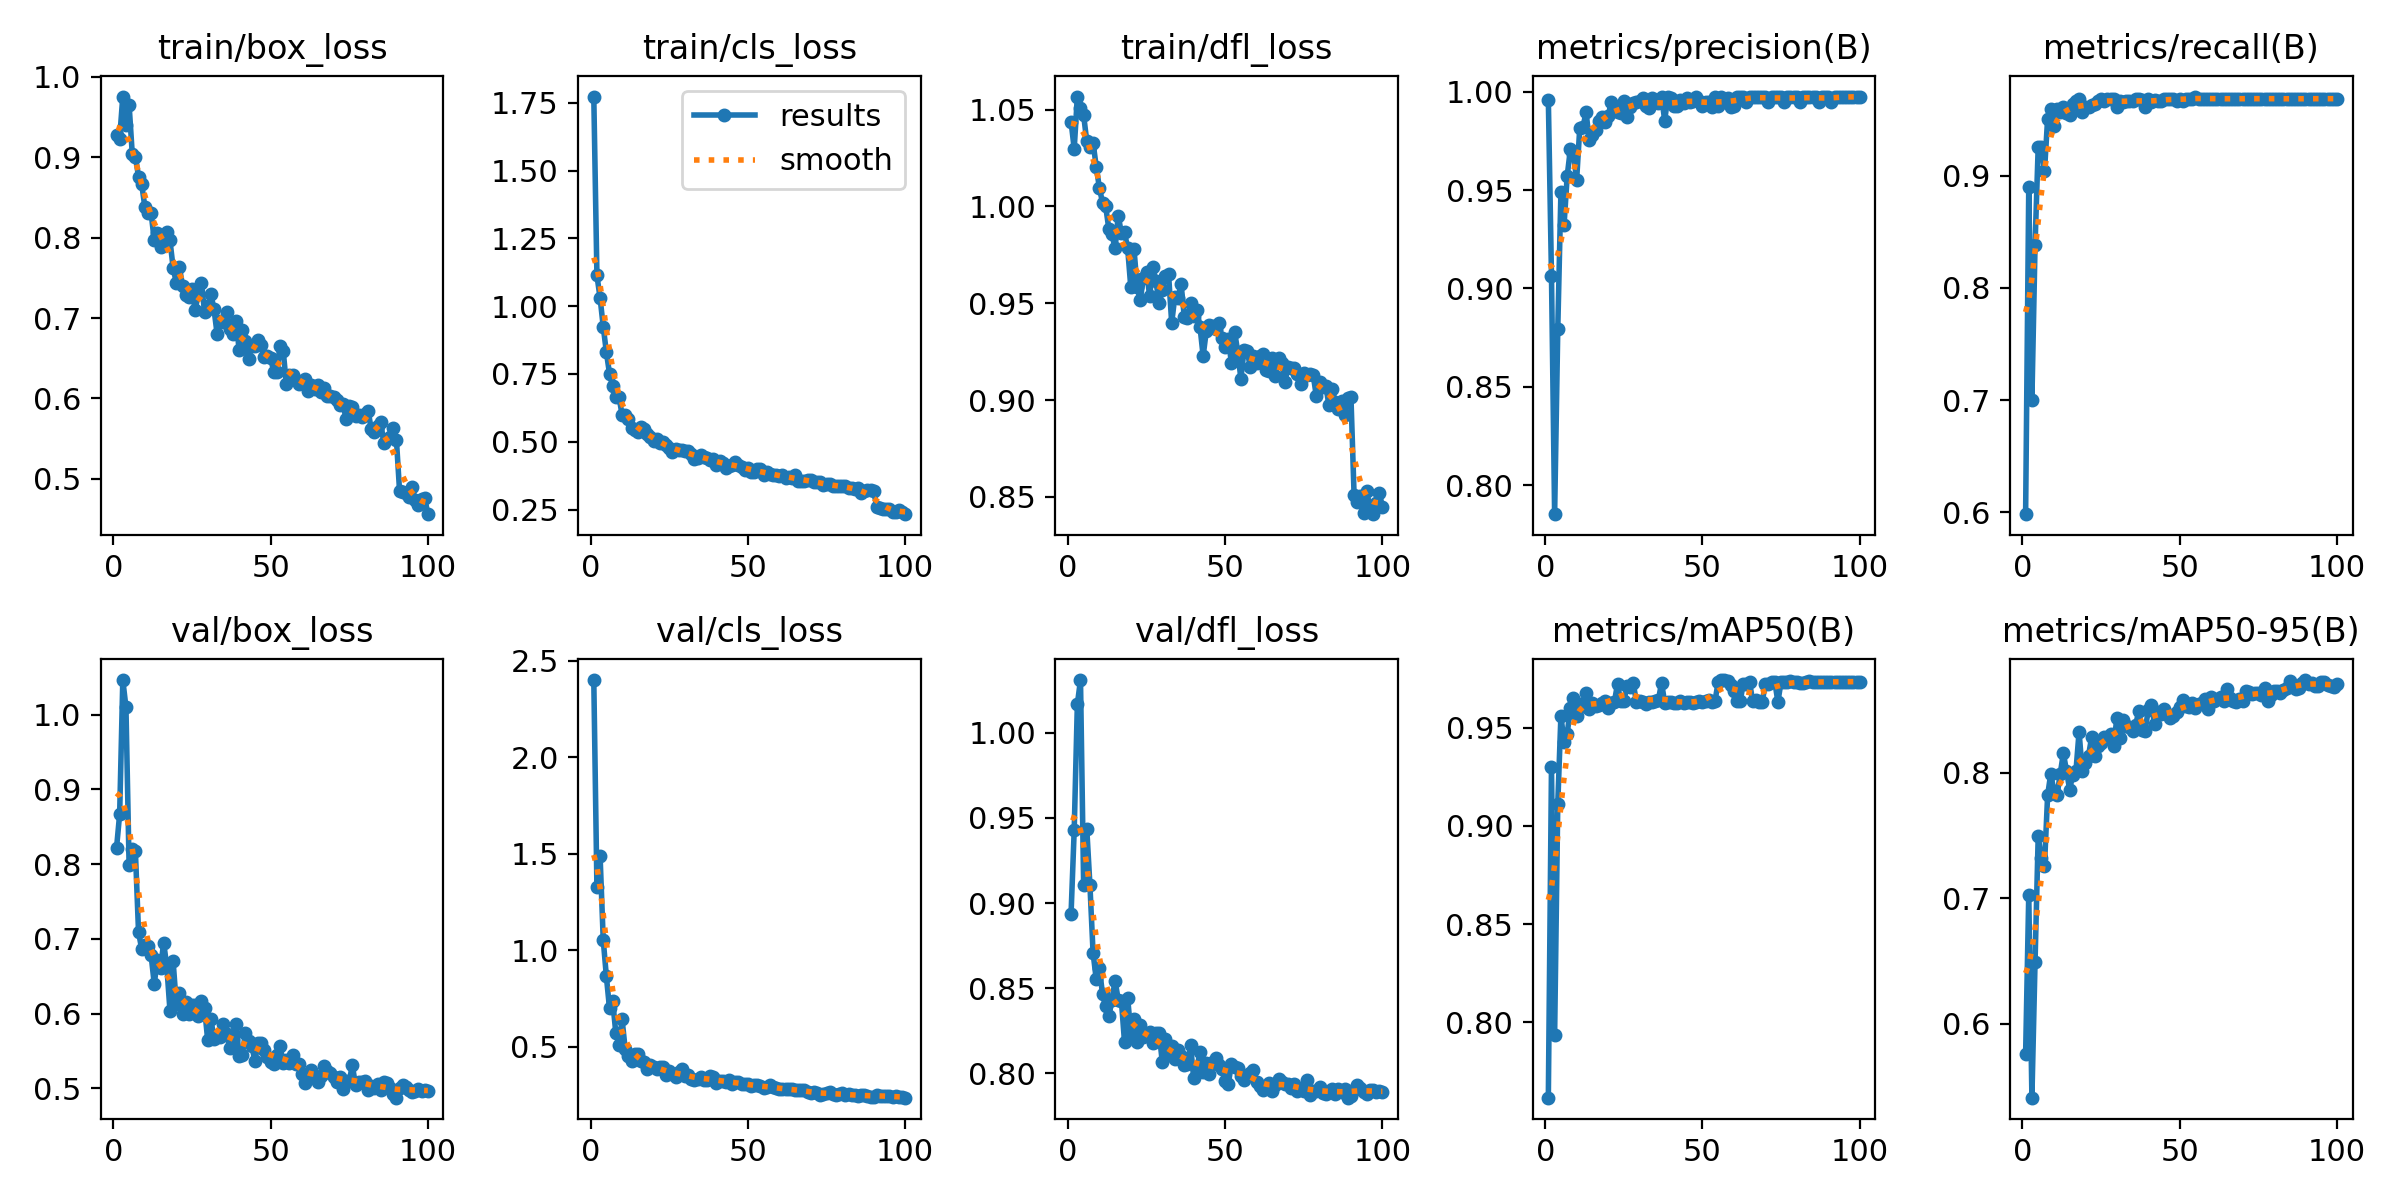

The data file committed next to this chart (first rows):
epoch, time, train/box_loss, train/cls_loss, train/dfl_loss, metrics/precision(B), metrics/recall(B), metrics/mAP50(B), metrics/mAP50-95(B), val/box_loss, val/cls_loss, val/dfl_loss, lr/pg0, lr/pg1, lr/pg2
1, 45.31, 0.9274, 1.773, 1.044, 0.996, 0.5982, 0.7616, 0.5758, 0.8211, 2.4, 0.8936, 0.0006554, 0.0006554, 0.0006554
2, 63.84, 0.9232, 1.113, 1.03, 0.9064, 0.8897, 0.9299, 0.7029, 0.8669, 1.326, 0.9428, 0.001309, 0.001309, 0.001309
3, 80.92, 0.9757, 1.031, 1.057, 0.7853, 0.7002, 0.7935, 0.5412, 1.046, 1.491, 1.017, 0.001949, 0.001949, 0.001949
4, 97.74, 0.94, 0.9251, 1.051, 0.8793, 0.8382, 0.9112, 0.6492, 1.01, 1.055, 1.031, 0.001941, 0.001941, 0.001941
5, 114.7, 0.9655, 0.8307, 1.047, 0.9488, 0.9257, 0.9562, 0.7492, 0.7989, 0.8656, 0.9104, 0.001921, 0.001921, 0.001921
6, 132.8, 0.9048, 0.7513, 1.034, 0.9324, 0.9256, 0.9425, 0.7316, 0.8194, 0.6992, 0.9435, 0.001901, 0.001901, 0.001901
7, 149.6, 0.901, 0.7059, 1.031, 0.9572, 0.9041, 0.9469, 0.7258, 0.8174, 0.7389, 0.9105, 0.001881, 0.001881, 0.001881
8, 166, 0.876, 0.6634, 1.033, 0.9706, 0.951, 0.9602, 0.7819, 0.7092, 0.5734, 0.8707, 0.001861, 0.001861, 0.001861
9, 182.5, 0.8668, 0.6661, 1.021, 0.9683, 0.9592, 0.9652, 0.7991, 0.6863, 0.511, 0.8553, 0.001842, 0.001842, 0.001842
10, 200.2, 0.8387, 0.5996, 1.01, 0.9553, 0.9448, 0.9559, 0.7852, 0.692, 0.6423, 0.862, 0.001822, 0.001822, 0.001822
11, 216.6, 0.8309, 0.5973, 1.002, 0.9817, 0.9592, 0.962, 0.782, 0.6901, 0.4866, 0.8464, 0.001802, 0.001802, 0.001802
12, 233.1, 0.8309, 0.5845, 1, 0.982, 0.9568, 0.9612, 0.7989, 0.678, 0.4552, 0.8392, 0.001782, 0.001782, 0.001782
13, 249.5, 0.7967, 0.5507, 0.9886, 0.9895, 0.9616, 0.9679, 0.8154, 0.6398, 0.4293, 0.8335, 0.001762, 0.001762, 0.001762
14, 267.2, 0.8059, 0.5441, 0.9856, 0.9755, 0.9557, 0.9596, 0.8015, 0.6718, 0.464, 0.8432, 0.001743, 0.001743, 0.001743
15, 283.7, 0.7881, 0.5367, 0.9783, 0.978, 0.9544, 0.9629, 0.7865, 0.661, 0.4629, 0.8542, 0.001723, 0.001723, 0.001723
16, 299.9, 0.8039, 0.5543, 0.9952, 0.9805, 0.9638, 0.9612, 0.7984, 0.6947, 0.4286, 0.8432, 0.001703, 0.001703, 0.001703
17, 322.8, 0.8068, 0.5457, 0.9862, 0.9852, 0.9664, 0.9617, 0.801, 0.6624, 0.4233, 0.8427, 0.001683, 0.001683, 0.001683
18, 339.3, 0.7965, 0.5289, 0.9866, 0.9874, 0.9688, 0.9625, 0.8325, 0.6039, 0.3866, 0.8182, 0.001663, 0.001663, 0.001663
19, 355.7, 0.7628, 0.5183, 0.9783, 0.9846, 0.9568, 0.9638, 0.8011, 0.67, 0.4038, 0.8442, 0.001644, 0.001644, 0.001644
20, 372.9, 0.744, 0.5023, 0.9582, 0.9875, 0.9616, 0.9602, 0.8079, 0.6131, 0.396, 0.8235, 0.001624, 0.001624, 0.001624
21, 390, 0.7629, 0.5114, 0.9782, 0.9946, 0.9616, 0.9627, 0.8135, 0.6272, 0.3853, 0.8317, 0.001604, 0.001604, 0.001604
22, 406.6, 0.7405, 0.4967, 0.9585, 0.9926, 0.9635, 0.9631, 0.8283, 0.5991, 0.3943, 0.8183, 0.001584, 0.001584, 0.001584
23, 423.4, 0.7292, 0.4972, 0.9516, 0.9899, 0.964, 0.9723, 0.8135, 0.6159, 0.3978, 0.828, 0.001564, 0.001564, 0.001564
24, 441.3, 0.7258, 0.4872, 0.9633, 0.9891, 0.9664, 0.9636, 0.8208, 0.5988, 0.3562, 0.8214, 0.001545, 0.001545, 0.001545
25, 458.3, 0.7357, 0.4766, 0.9663, 0.9951, 0.9685, 0.9635, 0.8234, 0.6113, 0.3725, 0.8227, 0.001525, 0.001525, 0.001525
26, 474.6, 0.7097, 0.4605, 0.9537, 0.9872, 0.9664, 0.9712, 0.8284, 0.6108, 0.3599, 0.8242, 0.001505, 0.001505, 0.001505
27, 491, 0.7301, 0.4734, 0.9689, 0.9921, 0.9688, 0.9706, 0.8274, 0.5964, 0.3459, 0.8178, 0.001485, 0.001485, 0.001485
28, 507.5, 0.7436, 0.4689, 0.9614, 0.9943, 0.9688, 0.9726, 0.8306, 0.6174, 0.3675, 0.8234, 0.001465, 0.001465, 0.001465
29, 524.9, 0.7075, 0.4687, 0.95, 0.9946, 0.9688, 0.9633, 0.8214, 0.607, 0.3858, 0.8239, 0.001446, 0.001446, 0.001446
30, 541.3, 0.7147, 0.4659, 0.9568, 0.9955, 0.9616, 0.9637, 0.8432, 0.5644, 0.3513, 0.8067, 0.001426, 0.001426, 0.001426
31, 557.8, 0.7299, 0.4663, 0.9641, 0.9969, 0.9664, 0.9631, 0.8277, 0.5933, 0.356, 0.8201, 0.001406, 0.001406, 0.001406
32, 574.1, 0.7109, 0.4531, 0.965, 0.9926, 0.9662, 0.9623, 0.842, 0.566, 0.3359, 0.8106, 0.001386, 0.001386, 0.001386
33, 591.8, 0.6799, 0.4369, 0.9398, 0.9916, 0.9664, 0.963, 0.8371, 0.5713, 0.3294, 0.8158, 0.001366, 0.001366, 0.001366
34, 608.2, 0.6967, 0.4392, 0.9535, 0.9969, 0.9664, 0.9632, 0.8361, 0.5682, 0.3336, 0.8086, 0.001347, 0.001347, 0.001347
35, 624.6, 0.6946, 0.4513, 0.9526, 0.996, 0.9664, 0.9636, 0.8332, 0.5862, 0.3418, 0.8137, 0.001327, 0.001327, 0.001327
36, 641.1, 0.7077, 0.4442, 0.9597, 0.9942, 0.9688, 0.9642, 0.8379, 0.5731, 0.3305, 0.8103, 0.001307, 0.001307, 0.001307
37, 658.9, 0.6861, 0.4402, 0.9431, 0.9975, 0.9685, 0.9729, 0.8493, 0.5534, 0.3283, 0.805, 0.001287, 0.001287, 0.001287
38, 675.5, 0.6798, 0.4325, 0.9422, 0.9853, 0.9678, 0.9628, 0.8339, 0.5663, 0.3494, 0.8056, 0.001267, 0.001267, 0.001267
39, 692, 0.6962, 0.4373, 0.9503, 0.9975, 0.9615, 0.9631, 0.8331, 0.5864, 0.3455, 0.8163, 0.001248, 0.001248, 0.001248
40, 708.5, 0.6604, 0.4157, 0.9435, 0.9969, 0.9688, 0.9631, 0.85, 0.5427, 0.3134, 0.797, 0.001228, 0.001228, 0.001228
41, 726.2, 0.6847, 0.4302, 0.9467, 0.9926, 0.9658, 0.9628, 0.8538, 0.5448, 0.3206, 0.803, 0.001208, 0.001208, 0.001208
42, 742.9, 0.671, 0.4223, 0.9379, 0.9926, 0.9675, 0.9627, 0.8388, 0.5745, 0.3222, 0.8125, 0.001188, 0.001188, 0.001188
43, 759.3, 0.6487, 0.4043, 0.9227, 0.9957, 0.9664, 0.9636, 0.8483, 0.5626, 0.3169, 0.8005, 0.001168, 0.001168, 0.001168
44, 775.7, 0.6657, 0.412, 0.9357, 0.9943, 0.9664, 0.9624, 0.8467, 0.5571, 0.3299, 0.8062, 0.001149, 0.001149, 0.001149
45, 792.9, 0.6652, 0.4158, 0.9388, 0.9969, 0.9688, 0.9629, 0.8506, 0.5364, 0.3071, 0.7994, 0.001129, 0.001129, 0.001129
46, 809.7, 0.6726, 0.4257, 0.9381, 0.9949, 0.9688, 0.9633, 0.8465, 0.561, 0.3171, 0.8067, 0.001109, 0.001109, 0.001109
47, 825.8, 0.6661, 0.4136, 0.9368, 0.9951, 0.9688, 0.9628, 0.8432, 0.5612, 0.3166, 0.8089, 0.001089, 0.001089, 0.001089
48, 842.4, 0.6517, 0.4052, 0.9399, 0.9971, 0.9688, 0.9634, 0.8452, 0.5514, 0.3075, 0.805, 0.001069, 0.001069, 0.001069
49, 858.9, 0.6523, 0.3968, 0.9321, 0.9951, 0.9671, 0.9634, 0.8481, 0.5421, 0.3082, 0.8027, 0.00105, 0.00105, 0.00105
50, 876.2, 0.6508, 0.4028, 0.9276, 0.9925, 0.9688, 0.9633, 0.8523, 0.5357, 0.3051, 0.7955, 0.00103, 0.00103, 0.00103
51, 892.7, 0.6324, 0.3901, 0.9314, 0.9946, 0.9664, 0.9639, 0.8582, 0.532, 0.2993, 0.7938, 0.00101, 0.00101, 0.00101
52, 909.2, 0.6327, 0.3888, 0.9192, 0.9949, 0.9688, 0.9641, 0.8534, 0.5441, 0.3002, 0.8054, 0.0009902, 0.0009902, 0.0009902
53, 925.7, 0.6652, 0.3978, 0.9354, 0.992, 0.9688, 0.9631, 0.8522, 0.5561, 0.304, 0.8035, 0.0009704, 0.0009704, 0.0009704
54, 943.5, 0.6595, 0.4009, 0.9249, 0.9972, 0.9688, 0.9637, 0.8552, 0.5343, 0.2964, 0.803, 0.0009506, 0.0009506, 0.0009506
55, 960.1, 0.6178, 0.376, 0.9111, 0.9926, 0.9707, 0.9732, 0.8514, 0.5381, 0.2867, 0.7985, 0.0009308, 0.0009308, 0.0009308
56, 976.8, 0.6292, 0.3887, 0.9258, 0.9971, 0.9688, 0.9743, 0.8547, 0.5334, 0.2898, 0.796, 0.000911, 0.000911, 0.000911
57, 993.3, 0.629, 0.38, 0.9255, 0.9947, 0.9688, 0.9741, 0.8552, 0.5441, 0.3017, 0.7989, 0.0008912, 0.0008912, 0.0008912
58, 1011, 0.6225, 0.379, 0.9171, 0.997, 0.9688, 0.9736, 0.8583, 0.5329, 0.2946, 0.8003, 0.0008714, 0.0008714, 0.0008714
59, 1027, 0.6181, 0.3787, 0.9226, 0.9923, 0.9688, 0.9719, 0.8505, 0.5325, 0.2881, 0.8019, 0.0008516, 0.0008516, 0.0008516
60, 1044, 0.62, 0.3719, 0.919, 0.9925, 0.9688, 0.9689, 0.8599, 0.5188, 0.2796, 0.7947, 0.0008318, 0.0008318, 0.0008318
... 40 more rows
